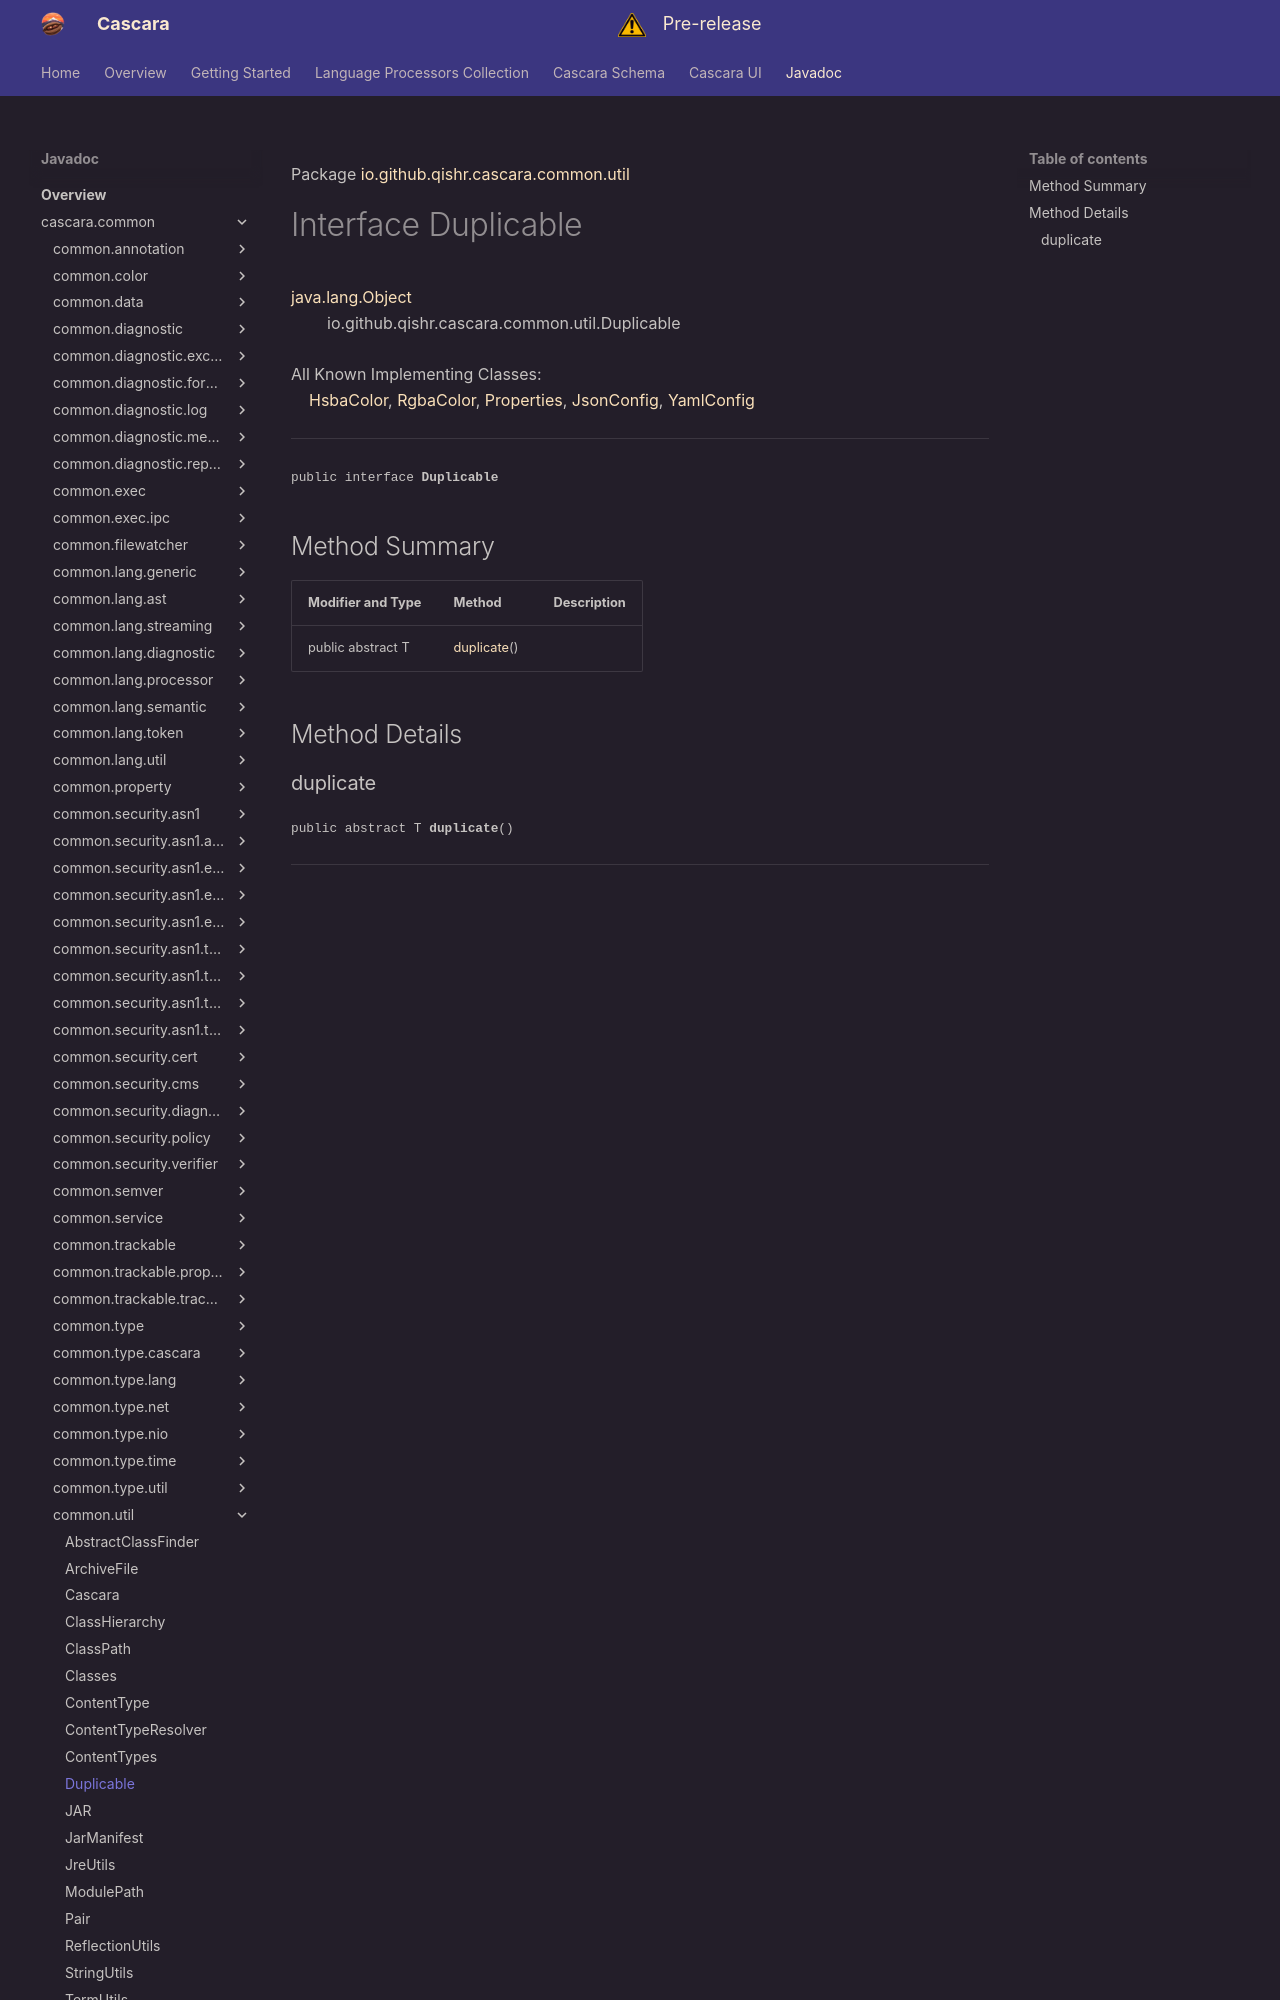

repository: qishr/qishr.github.io · page: javadoc/latest/cascara.common/io/github/qishr/cascara/common/util/Duplicable/index.html · generator: mkdocs

Package [io.github.qishr.cascara.common.util](index.md)

# Interface Duplicable
[java.lang.Object](https://docs.oracle.com/en/java/javase/24/docs/api/java.base/java/lang/Object.html)<br/>
        io.github.qishr.cascara.common.util.Duplicable<br/>
<br/>
All Known Implementing Classes:<br/>
    [HsbaColor](../../../../../../io/github/qishr/cascara/common/color/HsbaColor.md), [RgbaColor](../../../../../../io/github/qishr/cascara/common/color/RgbaColor.md), [Properties](../../../../../../io/github/qishr/cascara/common/property/Properties.md), [JsonConfig](../../../../../../../cascara.lang.json/io/github/qishr/cascara/lang/json/util/JsonConfig.md), [YamlConfig](../../../../../../../cascara.lang.yaml/io/github/qishr/cascara/lang/yaml/util/YamlConfig.md)


----

<span style="font-family: monospace; font-size: 80%;">public interface __Duplicable__</span>
